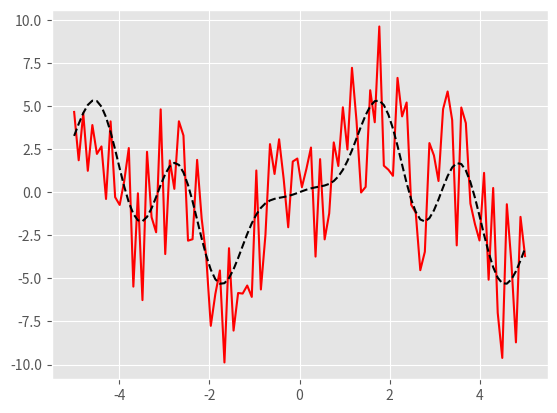

This figure's Python source: (Note: this script raises an exception after producing the figure.)
import numpy as np

A = np.array([
        [1, 2, 3],
        [3, 2, 1],
        [-1, -2, -6],
    ])
b = np.array([0, 1, -1])

C = np.array([
     [ 0.87119148,  0.9330127,  -0.9330127],
     [ 1.1160254,   0.04736717, -0.04736717],
     [ 1.1160254,   0.04736717, -0.04736717],
    ])
b1 = np.array([ 2.3674474,  -0.24813392, -0.24813392])
b2 = np.array([0, 1, 1])

import matplotlib
import matplotlib.pyplot as plt
%matplotlib inline
matplotlib.style.use('ggplot')

def signal(x, noise=0):
    r = np.random.uniform(-noise, noise, len(x))
    return 3*np.sin(x) - 2*np.sin(3*x) + np.sin(4*x) + r

X = np.linspace(-5, 5, 100)
Y = signal(X, noise=5)

plt.plot(X, Y, 'r-', X, signal(X, noise=0), 'k--')

def fitfunc(x, a):
    return a[0]*np.cos(x) + a[1]*np.sin(x) + \
           a[2]*np.cos(2*x) + a[3]*np.sin(2*x) + \
           a[4]*np.cos(3*x) + a[5]*np.sin(3*x) + \
           a[6]*np.cos(4*x) + a[7]*np.sin(4*x)

def basisfuncs(x):
    return np.array([np.cos(x), np.sin(x), 
                     np.cos(2*x), np.sin(2*x), 
                     np.cos(3*x), np.sin(3*x), 
                     np.cos(4*x), np.sin(4*x)])

M = 8
sigma = 1.
alpha = np.zeros((M, M))
beta = np.zeros(M)
for x in X:
    Xk = basisfuncs(x)
    for k in range(M):
        for j in range(M):
            alpha[k, j] += Xk[k]*Xk[j]
for x, y in zip(X, Y):
    beta += y * basisfuncs(x)/sigma



plt.plot(X, fitfunc(X, a_values), 'b-')
plt.plot(X, signal(X, noise=0), 'k--')